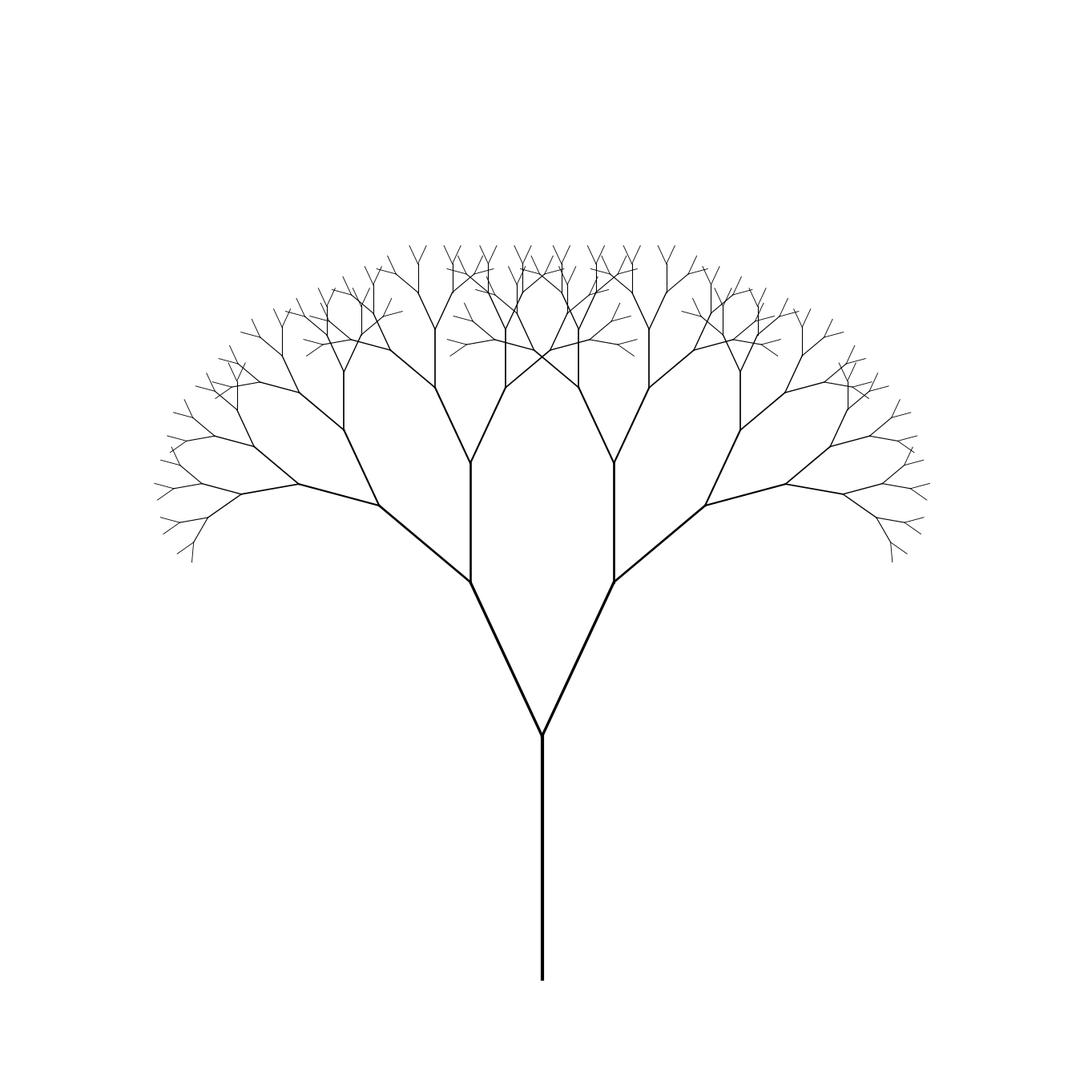

Python code for this plot:
import numpy as np
import matplotlib.pyplot as plt
from pathlib import Path
from datetime import datetime

SIZE = 4000
DPI = 300
SEED = 42
DATE = datetime.now().strftime("%d%m%Y")

JPG_DIR = Path("output/jpg")
SVG_DIR = Path("output/svg")
JPG_DIR.mkdir(parents=True, exist_ok=True)
SVG_DIR.mkdir(parents=True, exist_ok=True)

np.random.seed(SEED)


def setup_ax():
    fig, ax = plt.subplots(figsize=(SIZE/DPI, SIZE/DPI), dpi=DPI)
    fig.subplots_adjust(left=0, right=1, top=1, bottom=0)
    ax.set_facecolor("white")
    ax.set_xlim(-5, 105)
    ax.set_ylim(-5, 105)
    ax.set_aspect("equal")
    ax.axis("off")
    return fig, ax


def save(fig, name):
    jpg_path = JPG_DIR / f"{name}_{DATE}.jpg"
    svg_path = SVG_DIR / f"{name}_{DATE}.svg"
    fig.savefig(jpg_path, dpi=DPI, pad_inches=0, facecolor="white")
    fig.savefig(svg_path, format="svg", pad_inches=0, facecolor="white")
    plt.close(fig)
    print(f"Tersimpan: {jpg_path} | {svg_path}")
def fractal_tree():
    fig, ax = setup_ax()
    def draw_branch(x, y, angle, length, depth, lw):
        if depth == 0 or length < 1:
            return
        x2 = x + length * np.cos(np.radians(angle))
        y2 = y + length * np.sin(np.radians(angle))
        ax.plot([x, x2], [y, y2], color="black", linewidth=lw)
        draw_branch(x2, y2, angle - 25, length * 0.7, depth - 1, lw * 0.8)
        draw_branch(x2, y2, angle + 25, length * 0.7, depth - 1, lw * 0.8)
    draw_branch(50, 5, 90, 25, 8, 3.0)
    save(fig, "fractal_tree")


if __name__ == "__main__":
    fractal_tree()
